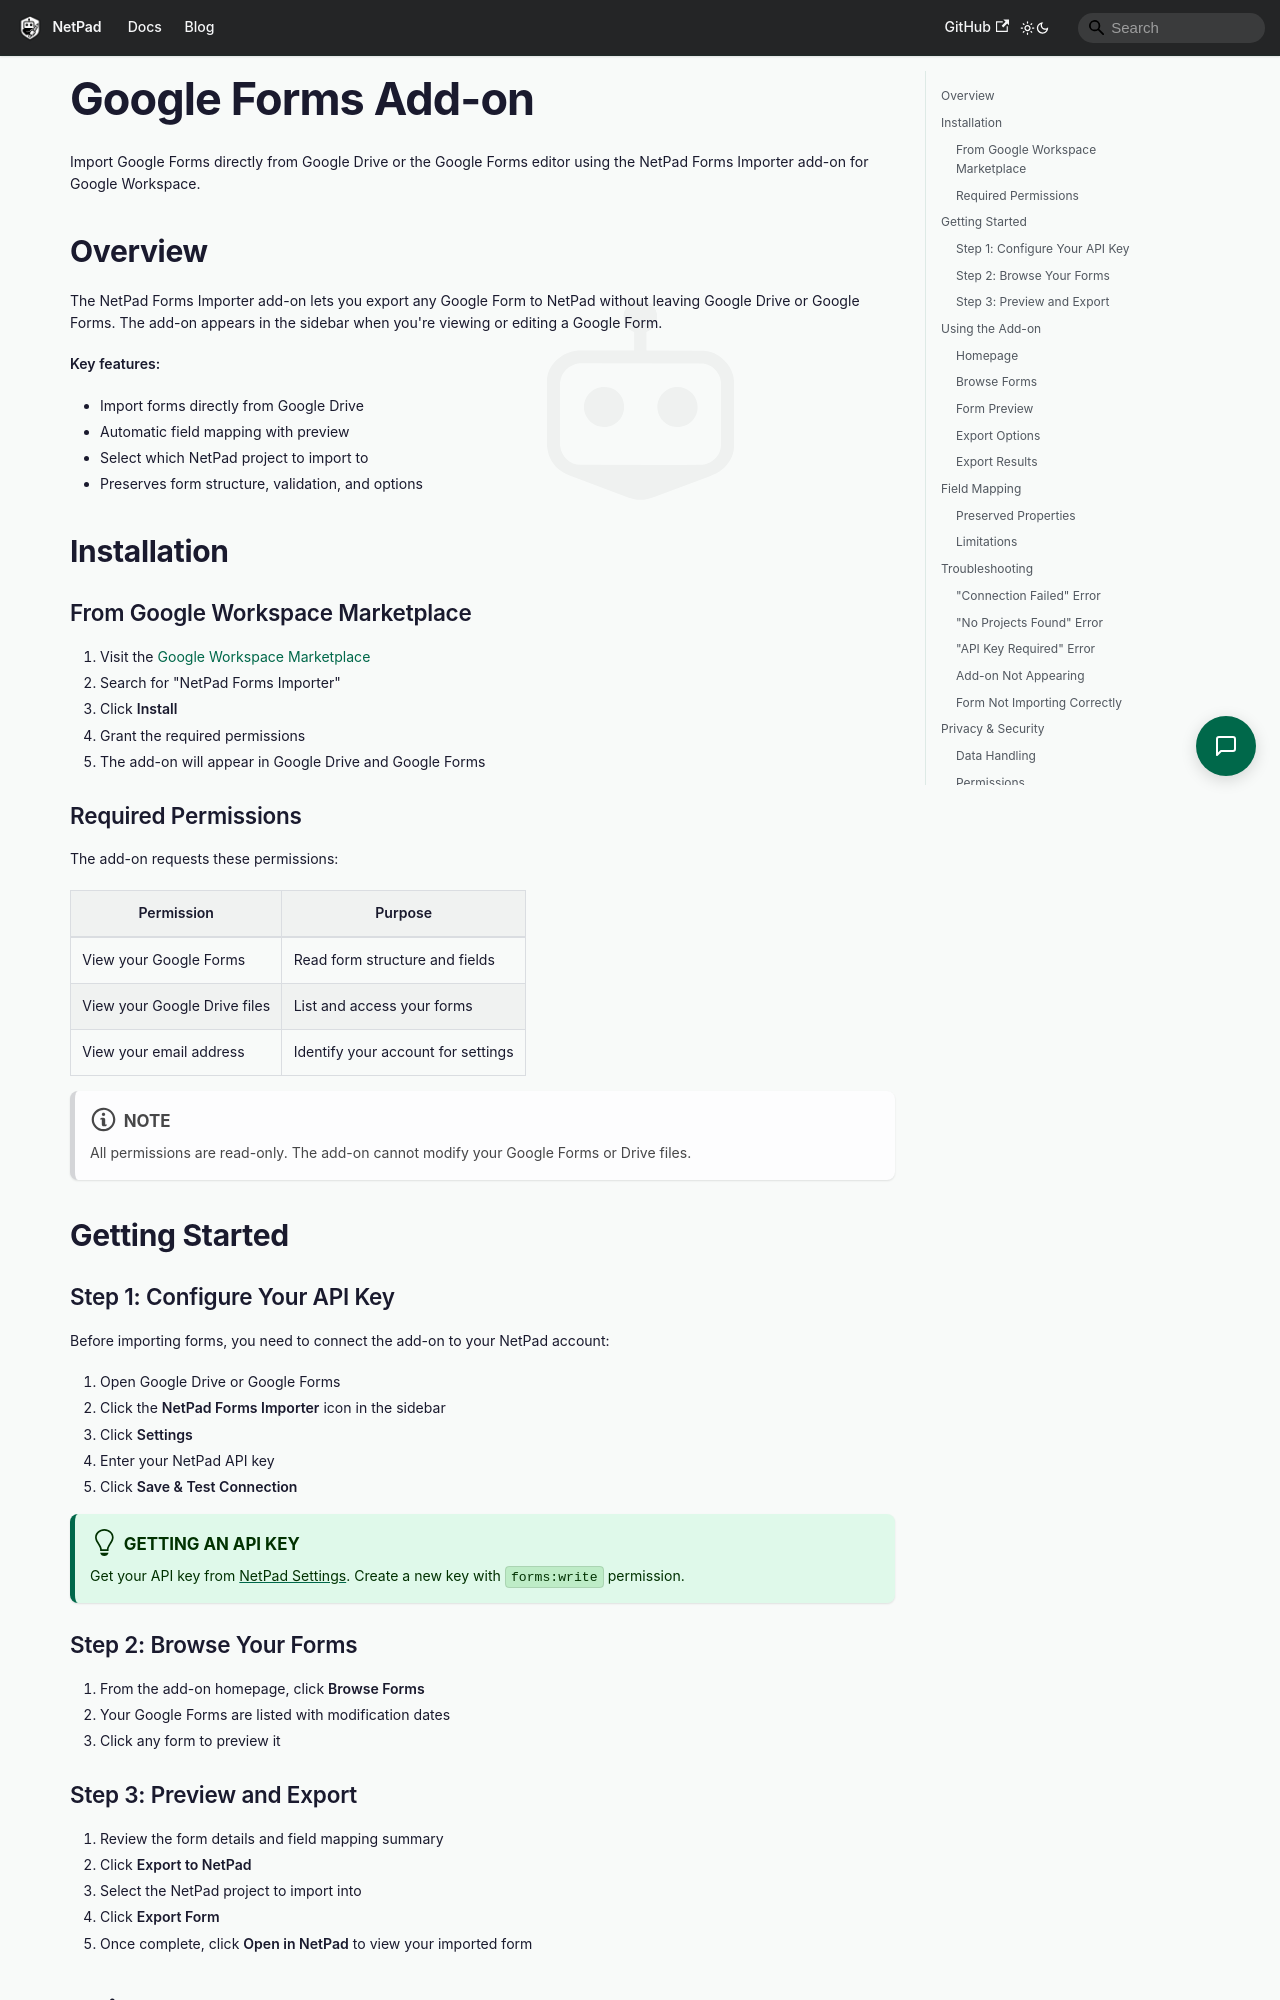

repository: mrlynn/netpad-docs · page: docs/integrations/google-forms/index.html · generator: docusaurus

---
sidebar_position: 5
title: Google Forms Add-on
description: Import Google Forms directly from Google Drive using the NetPad Workspace Add-on
---

# Google Forms Add-on

Import Google Forms directly from Google Drive or the Google Forms editor using the NetPad Forms Importer add-on for Google Workspace.

## Overview

The NetPad Forms Importer add-on lets you export any Google Form to NetPad without leaving Google Drive or Google Forms. The add-on appears in the sidebar when you're viewing or editing a Google Form.

**Key features:**
- Import forms directly from Google Drive
- Automatic field mapping with preview
- Select which NetPad project to import to
- Preserves form structure, validation, and options

## Installation

### From Google Workspace Marketplace

1. Visit the [Google Workspace Marketplace](https://workspace.google.com/marketplace)
2. Search for "NetPad Forms Importer"
3. Click **Install**
4. Grant the required permissions
5. The add-on will appear in Google Drive and Google Forms

### Required Permissions

The add-on requests these permissions:

| Permission | Purpose |
|-----------|---------|
| View your Google Forms | Read form structure and fields |
| View your Google Drive files | List and access your forms |
| View your email address | Identify your account for settings |

:::note
All permissions are read-only. The add-on cannot modify your Google Forms or Drive files.
:::

## Getting Started

### Step 1: Configure Your API Key

Before importing forms, you need to connect the add-on to your NetPad account:

1. Open Google Drive or Google Forms
2. Click the **NetPad Forms Importer** icon in the sidebar
3. Click **Settings**
4. Enter your NetPad API key
5. Click **Save & Test Connection**

:::tip Getting an API Key
Get your API key from [NetPad Settings](https://www.netpad.io/settings?tab=api-keys). Create a new key with `forms:write` permission.
:::
